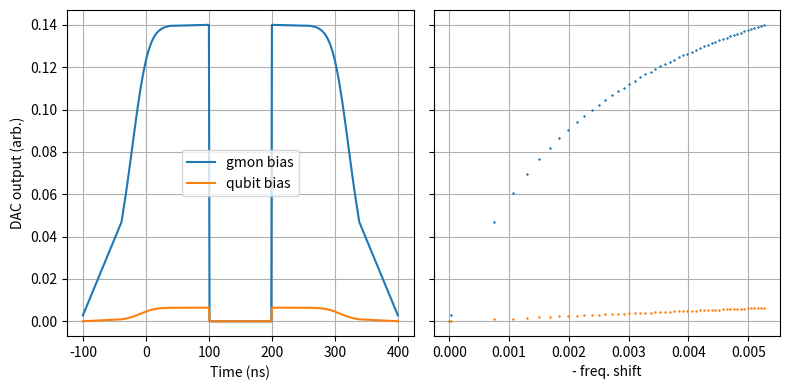

Write the Python code that produced this figure.
# %%
import numpy as np
import matplotlib.pyplot as plt
from functools import wraps
from scipy.optimize import fsolve

def inverse(func, y, x0=None, xlim=None, fast=False, show=False):
    """Returns f^-1(y).
    
    Args:
        func: callable(x) -> y. 
            Only function of single variable is supported, i.e. no high dimensional system.
            The function should be monotonic within xlim.
        y: float or np.array.
            if array, solve f^-1(y) elment by element.
        x0: the initial guess for the inverse function to search x.
        xlim: region where the solution cannot lay beyond. also used for guess x0 from None.
    
    Retuns:
        x for which func(x) is close to y.
    """
    if xlim:
        xlower, xupper = xlim
        if func(xupper) < func(xlower):
            xlower, xupper = xupper, xlower
        func = bound(*np.sort(xlim))(func)
    
    if x0 is None:
        if xlim:
            # Find rough solution with interplotation, for fast fsolve.
            xspace = np.linspace(xlower, xupper, 1000)
            x0 = np.interp(y, func(xspace), xspace)
        else:
            x0 = 0.

    if not isinstance(y, np.ndarray):
        x = fsolve(lambda xi: y - func(xi), x0=x0)[0]
    else:
        x0 = x0 * np.ones(y.shape)
        if fast is True:
            x = x0
            if xlim is None: print('WARNING: fast inverse without xlim simply returns x0.')
        else:
            # NOTE: Could be time-consuming when y.size is large and x0 is bad.
            x = [fsolve(lambda xi: yi - func(xi), x0=x0i)[0] 
                 for yi, x0i in zip(y.ravel(), x0.ravel())]
        x = np.array(x).reshape(y.shape)

    if show is True:
        _, ax = plt.subplots()
        ax.plot(x, y, label='y')  # Assumes right solution found.
        ax.plot(x0, func(x0), 'o', label='init', fillstyle='none')
        ax.plot(x, func(x), 'x', label='find')
        ax.legend()
        plt.show(block=True)

    return x

def linear(x, slope, offset):
    return x*slope + offset

def fshift_xtalk(gpa, r, period, shift, amp, slope, **kw):
    return fshift(gpa, r, period, shift, amp) + linear(gpa, slope, offset=0.)

def _fshift(gpa, r, period, shift, amp, **kw):
    delta = junc_phase(2.*np.pi/period*(gpa-shift),r)
    M = 1. / (r + 1./np.cos(delta))
    return M*amp

def fshift(gpa, r, period, shift, amp, **kw):
    fs_0 = _fshift(0,   r, period, shift, amp)
    fs_a = _fshift(gpa, r, period, shift, amp)
    return fs_a - fs_0  # Make sure fs(gpa=0) = 0

def fshift_sqr(gpa, r, period, shift, amp, **kw):
    fs = fshift(gpa, r, period, shift, amp)
    sign = np.sign(fs)
    return sign * fs**2.

def delta_ext(delta, r):
    return delta + np.sin(delta) * r

def junc_phase(de, r):
    return inverse(lambda x: delta_ext(x, r=r), de, x0=de)

def soft_edge(t, alpha=1.):
    """erf like function, for sech shape a_out. Sattles beyond [-10, 10]."""
    return np.exp(t) / (1. + np.exp(t)) * alpha / (1. + (1.-alpha)*np.exp(t))

def soft_edges_sample(t0, t1, w, alpha=1.0, cutoff_w=10., sample_rate=1., 
                      edge='both', pwlin=True, vertical_sample=False, mute_in_mid=True):
    if alpha != 1: vertical_sample = False  # For alpha != 1, soft_edges is no longer monotonic, hence vertical sample not available.
    if vertical_sample:
        # Sample soft edge evenly on amplitude axis, reduces 3/4 points at same sample rate.
        if cutoff_w > 10.:
            print('WARNING: vertical sampling is not compatiable with cutoff_w > 10,'
                  'given cutoff_w={}.'.format(cutoff_w))
            cutoff_w = 10.
        n_pts = int(0.5*w*cutoff_w)  # For points density ~ sample_rate at region with largest slope.
        ey = np.linspace(soft_edge(-cutoff_w), soft_edge(cutoff_w), n_pts)
        ex = w * inverse(soft_edge, ey, xlim=(-cutoff_w, cutoff_w))
    else:
        # Sample soft edge evenly on time axis, requires less inverse computation.
        ex = np.linspace(-w*cutoff_w, w*cutoff_w, int(2*w*cutoff_w*sample_rate))
        ey = soft_edge(ex/w, alpha=alpha)  # Pulse sattles within [t0-10w,t1+10w]

    rex = ex + t0
    rey = ey
    fex = t1 - ex[::-1]
    fey = ey[::-1]

    if edge == 'both':
        if (fex[0] - rex[-1]) < 10:
            rex, rey = [i[rex <  (t0+t1)/2] for i in (rex, rey)]
            fex, fey = [i[fex >= (t0+t1)/2] for i in (fex, fey)]
            px = np.hstack([rex, fex])
            py = np.hstack([rey, fey])
        else:
            if mute_in_mid:
                px = np.hstack([rex, rex[-1]+1., fex[0]-1., fex])
                py = np.hstack([rey, 0, 0, fey])
            else:
                px = np.hstack([rex, fex])
                py = np.hstack([rey, fey])
    elif edge == 'rise':
        px = np.hstack((rex, rex[-1]+1.))
        py = np.hstack((rey, 0))
    elif edge == 'fall':
        px = np.hstack((fex[0]-1., fex))
        py = np.hstack((0, fey))
    else:
        raise ValueError('edge should have be "both", "rise" or "fall", {} got'.format(edge))
    
    # shift, pad smaple points to produce parameter for pwlin.
    pxs = (px[:-1] + px[1:]) / 2.  # Shift points from center to left of steps.
    pys = py[1:]
    d = pxs[0] - px[0]
    pxs = np.hstack(([pxs[0]-d], pxs, [pxs[-1]+d]))  # Pad the first and last points.
    pys = np.hstack(([py[0]], pys, [py[-1]]))

    if False:
        # Check plot.
        fig, ax = plt.subplots()
        ax.set(
            title='Soft pulse sampling',
            xlabel='time (ns)',
            ylabel='voltage (arb.)',
            ylim=(-0.05,1.05),
        )
        ax.grid(True)
        ax.step(px, py, marker='x', where='mid', color='k', alpha=0.5, lw=1)  # Comparing target.
        ax.step(pxs[:-1], pys[:-1], marker='.', where='post', label='DAC output')
        ax.axvline(t0, color='k', ls='--')
        ax.axvline(t1, color='k', ls='--')
        ax.legend()
        plt.show()

    if pwlin:
        t_start = pxs[0]
        vdt = np.diff(pxs)
        vt = pxs[:-1]
        vy = pys[:-1]
        return t_start, vdt, vt, vy
    else:
        return px, py

def _bound(f, x, xleft, xright, scale):
    # f(x) = y, x is scalar.  # BUG: inverse works abnormally when scale != 1.
    if xleft > xright:
        xleft, xright = xright, xleft  # Exchange to make sure xleft <= xright.
    x1, x2 = xleft, xright
    y1, y2 = f(x1), f(x2)
    if x <= x1:
        return (x-x1)*(y2-y1)/(x2-x1)*scale + y1
    elif x >= x2:
        return (x-x2)*(y2-y1)/(x2-x1)*scale + y2
    else:
        return f(x)

def bound(xleft, xright, scale=1., verbose=False):  # A decorator factory.
    """Decorate f(x, *arg, **kwargs) such that f(x) with x beyond [xleft, xright] 
    is obtained by linear extrapolation. Intended for `misc.inverse`.`"""
    def decorator(f):
        @wraps(f)
        def wrapped_f(x, *args, **kwargs):
            def fx(x): return f(x, *args, **kwargs)
            if np.size(x) == 1:
                if verbose:
                    if (x < xleft) or (x > xright):
                        print('WARNING: value {} out of bound [{},{}].'.format(x, xleft, xright))
                return _bound(fx, x, xleft, xright, scale)
            else:
                x = np.array(x)
                if verbose:
                    mask = (x < xleft) | (x > xright)
                    if np.any(mask):
                        print('WARNING: value {} out of bound [{},{}].'.format(x[mask], xleft, xright))
                ys = [_bound(fx, xi, xleft, xright, scale) for xi in x]
                return np.array(ys)
        return wrapped_f
    return decorator

def transmon_fit(x, fmax, fmin, xmax, xmin):
    """Frequency of transmon, following koch_charge_2007 Eq.2.18."""
    phi = 0.5 * (x - xmax) / (xmin - xmax)  # Rescale [xmax, xmin] to [0,0.5], i.e. in Phi_0.
    d = (fmin / fmax) ** 2
    f = fmax * np.sqrt(np.abs(np.cos(np.pi*phi))
                        * np.sqrt(1. + d**2 * np.tan(np.pi*phi)**2))
    return f

def qbias_compensate_fshift(fs, fmax, fmin, xmax, xmin, idle=0):
    """Return qubit zpa s.t. f(zpa) = f(idle) - fs."""
    qkw = dict(fmin=fmin, fmax=fmax, xmin=xmin, xmax=xmax)
    f0 = transmon_fit(idle, **qkw)
    fc = f0 - fs  # Target qubit freq.
    mask = (fc < fmin) | (fc > fmax)
    if np.any(mask):
        msg = 'WARNING: Qubit should have be bias to {} is out of range [{}, {}]'
        print(msg.format(fc[mask], fmin, fmax))
    vz = inverse(lambda x: transmon_fit(x, **qkw), fc, xlim=(xmin, xmax))
    return vz  # this value include zpa_idle, but not increments for fshift only.

def ping_pong_z(  # For simulation purpose.
    gkw, qkw, 
    gpa, width, t0, delay,
    goff=0.0, gmon_r=None,
    zpa=0.0, fs_scale=1.0,
    alpha=1.0, edge='both',
    cutoff_w=10.0, sample_rate=1.0, vertical_sample=False,
):
    qkw = qkw.copy()
    gkw = gkw.copy()
    if gmon_r: gkw['r'] = gmon_r

    vt, vy = soft_edges_sample(t0, t0+delay, width, pwlin=False, vertical_sample=vertical_sample,
        sample_rate=sample_rate, edge=edge, cutoff_w=cutoff_w, alpha=alpha)
    kmin, kmax = fshift_sqr(goff, **gkw), fshift_sqr(gpa, **gkw)
    vks = vy*(kmax-kmin) + kmin

    shift = gkw['shift'] + gkw['period'] * ((goff - gkw['shift']) // gkw['period'])
    dip = shift + gkw['period']/2
    gmin, gmax = (shift, dip) if goff <= dip else (dip, shift)
    vgz = inverse(lambda x: fshift_sqr(x, **gkw), vks, xlim=(gmin,gmax))

    f0 = fshift(0, **gkw)
    vfs = fshift(vgz, **gkw)
    if fs_scale != 0:
        vcqz = qbias_compensate_fshift((vfs-f0)*fs_scale, idle=zpa, **qkw)
    else:
        vcqz = np.zeros(np.shape(vfs))

    return vt, vgz, vcqz, vfs

if __name__ == '__main__':
    gkw = dict(r=0.8, period=1.0, shift=-0.3, amp=0.005, slope=0.0)
    qkw = dict(fmin=3.8, fmax=4.6, xmin=-0.1, xmax=0.7)
    gpa = 0.14
    w, delay = 10, 300

    vt, vgz, vcqz, vfs = ping_pong_z(gkw, qkw, gpa, w, 0, delay, vertical_sample=True)

    fig, (ax, ax2) = plt.subplots(figsize=(8,4), ncols=2, tight_layout=True, sharey=True)
    ax.set(xlabel='Time (ns)', ylabel='DAC output (arb.)')
    ax.grid()
    # ax.step(vt, vgz,  where='post', label='gmon bias')
    # ax.step(vt, vcqz, where='post', label='qubit bias')
    ax.plot(vt, vgz , label='gmon bias')
    ax.plot(vt, vcqz, label='qubit bias')
    ax.legend()

    ax2.set(xlabel='- freq. shift')
    ax2.grid()
    ax2.plot(-vfs, vgz, '.', markersize=1)
    ax2.plot(-vfs, vcqz, '.', markersize=1)
